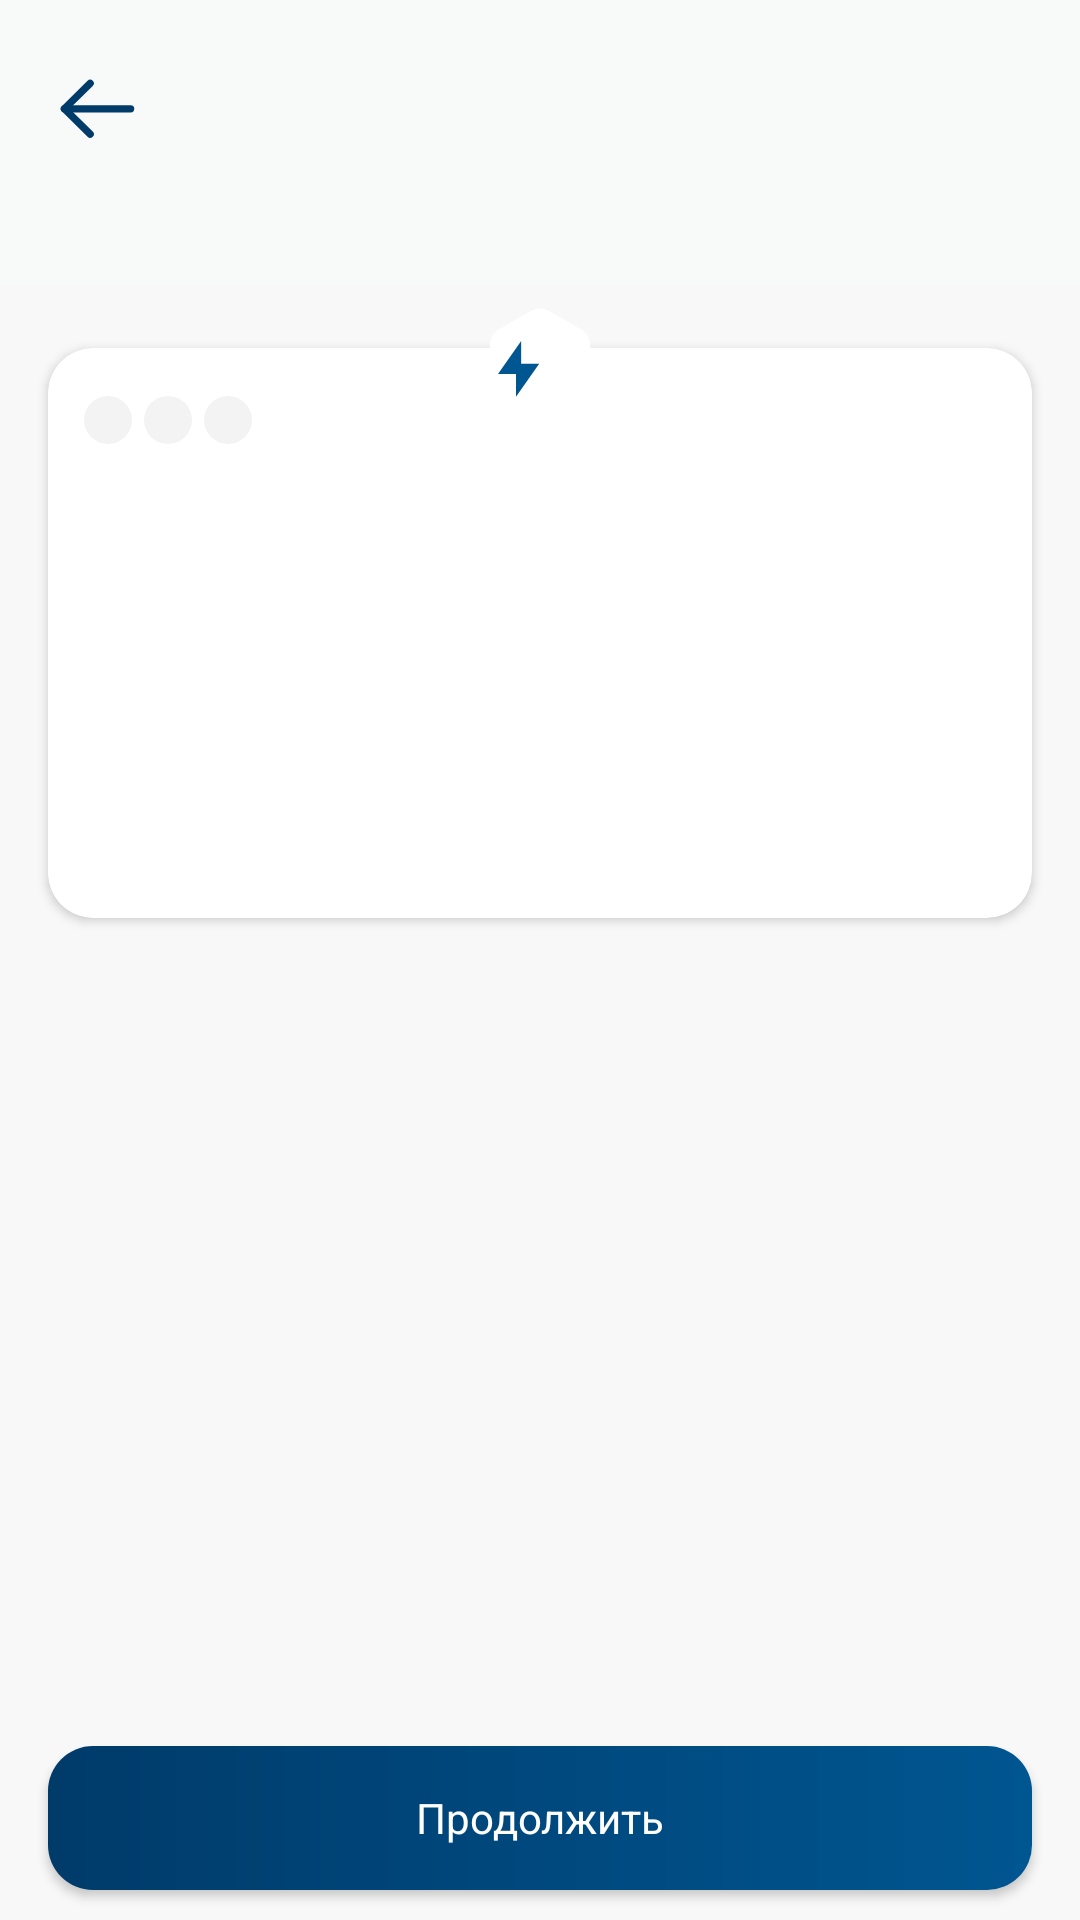

Android layout source for this screen:
<!-- AndroidManifest.xml: application theme AppTheme -->
<!-- res/layout/fragment_category_confirm.xml -->
<?xml version="1.0" encoding="utf-8"?>
<androidx.constraintlayout.widget.ConstraintLayout xmlns:android="http://schemas.android.com/apk/res/android"
    xmlns:app="http://schemas.android.com/apk/res-auto"
    xmlns:tools="http://schemas.android.com/tools"
    android:id="@+id/category_confirm_page"
    android:layout_width="match_parent"
    android:layout_height="match_parent"
    android:background="@color/settingsStroke"
    tools:context=".views.main.presentation.game.category.second.CategoryConfirmFragment">

    <androidx.constraintlayout.widget.ConstraintLayout
        android:layout_width="match_parent"
        android:layout_height="match_parent">


        <androidx.constraintlayout.widget.ConstraintLayout
            android:id="@+id/constraintLayout16"
            android:layout_width="match_parent"
            android:layout_height="95dp"
            android:background="@color/backgroundGrey"
            app:layout_constraintStart_toStartOf="parent"
            app:layout_constraintTop_toTopOf="parent">

            <ImageView
                android:id="@+id/imageView7"
                android:layout_width="130dp"
                android:layout_height="30dp"
                android:layout_marginTop="24dp"
                android:src="@drawable/ic_bosch_logo_main"
                app:layout_constrainedHeight="true"
                app:layout_constrainedWidth="true"
                app:layout_constraintEnd_toEndOf="parent"
                app:layout_constraintStart_toStartOf="parent"
                app:layout_constraintTop_toTopOf="parent" />

            <ImageView
                android:id="@+id/backToMain"
                android:layout_width="25dp"
                android:layout_height="25dp"
                android:layout_marginStart="20dp"
                android:layout_marginLeft="20dp"
                android:layout_marginTop="24dp"
                android:background="?selectableItemBackgroundBorderless"
                android:src="@drawable/ic_back_cursor"
                app:layout_constraintStart_toStartOf="parent"
                app:layout_constraintTop_toTopOf="parent" />


        </androidx.constraintlayout.widget.ConstraintLayout>



        <Button
            android:id="@+id/startRoundButton"
            android:layout_width="match_parent"
            android:layout_height="wrap_content"
            android:layout_marginStart="16dp"
            android:layout_marginLeft="16dp"
            android:layout_marginEnd="16dp"
            android:layout_marginRight="16dp"
            android:layout_marginBottom="10dp"
            android:background="@drawable/button_gradient"
            android:text="Продолжить"
            android:textAllCaps="false"
            android:textColor="@color/white"
            app:layout_constraintBottom_toBottomOf="parent"
            app:layout_constraintEnd_toEndOf="parent"
            app:layout_constraintStart_toStartOf="parent" />

        <androidx.cardview.widget.CardView
            android:id="@+id/cardView2"
            android:layout_width="match_parent"
            android:layout_height="190dp"
            android:layout_marginStart="16dp"
            android:layout_marginLeft="16dp"
            android:layout_marginTop="21dp"
            android:layout_marginEnd="16dp"
            android:layout_marginRight="16dp"
            app:cardCornerRadius="15dp"
            app:cardPreventCornerOverlap="false"
            app:layout_constraintEnd_toEndOf="parent"
            app:layout_constraintStart_toStartOf="parent"
            app:layout_constraintTop_toBottomOf="@+id/constraintLayout16">

            <androidx.constraintlayout.widget.ConstraintLayout
                android:id="@+id/imageConfirmButton"
                android:layout_width="match_parent"
                android:layout_height="match_parent"
                android:background="?selectableItemBackground">

                <ImageView
                    android:id="@+id/categoryConfirmedImage"
                    android:layout_width="match_parent"
                    android:layout_height="match_parent"
                    android:scaleType="centerCrop" />

                <ImageView
                    android:id="@+id/imageView40"
                    android:layout_width="16dp"
                    android:layout_height="16dp"
                    android:layout_marginStart="4dp"
                    android:layout_marginLeft="4dp"
                    android:layout_marginTop="16dp"
                    android:src="@drawable/grey_circle_light"
                    app:layout_constraintStart_toEndOf="@+id/imageView39"
                    app:layout_constraintTop_toTopOf="@+id/categoryConfirmedImage" />

                <ImageView
                    android:id="@+id/imageView39"
                    android:layout_width="16dp"
                    android:layout_height="16dp"
                    android:layout_marginStart="4dp"
                    android:layout_marginLeft="4dp"
                    android:layout_marginTop="16dp"
                    android:src="@drawable/grey_circle_light"
                    app:layout_constraintStart_toEndOf="@+id/imageView24"
                    app:layout_constraintTop_toTopOf="@+id/categoryConfirmedImage" />


                <ImageView
                    android:id="@+id/imageView24"
                    android:layout_width="16dp"
                    android:layout_height="16dp"
                    android:layout_marginStart="12dp"
                    android:layout_marginLeft="12dp"
                    android:layout_marginTop="16dp"
                    android:src="@drawable/grey_circle_light"
                    app:layout_constraintStart_toStartOf="parent"
                    app:layout_constraintTop_toTopOf="@+id/categoryConfirmedImage" />

                <TextView
                    android:id="@+id/categoryConfirmTitle"
                    android:layout_width="wrap_content"
                    android:layout_height="wrap_content"
                    android:layout_marginBottom="18dp"
                    android:textColor="@color/white"
                    app:layout_constraintBottom_toBottomOf="@+id/categoryConfirmedImage"
                    app:layout_constraintEnd_toEndOf="parent"
                    app:layout_constraintStart_toStartOf="parent" />

            </androidx.constraintlayout.widget.ConstraintLayout>
        </androidx.cardview.widget.CardView>

        <androidx.constraintlayout.widget.ConstraintLayout
            android:layout_width="wrap_content"
            android:layout_height="wrap_content"
            android:layout_marginStart="16dp"
            android:layout_marginLeft="16dp"
            android:layout_marginEnd="16dp"
            android:layout_marginRight="16dp"
            app:layout_constraintEnd_toEndOf="parent"
            app:layout_constraintStart_toStartOf="parent"
            android:elevation="2dp"
            app:layout_constraintTop_toBottomOf="@+id/constraintLayout16">

            <ImageView
                android:id="@+id/imageView9"
                android:layout_width="64dp"
                android:layout_height="66dp"
                android:elevation="0dp"
                android:src="@drawable/ic_round_background"
                app:layout_constraintStart_toStartOf="parent"
                app:layout_constraintTop_toTopOf="parent" />

            <TextView
                android:id="@+id/roundNumberCategoryConfirm"
                android:layout_width="wrap_content"
                android:layout_height="wrap_content"
                android:layout_marginStart="3dp"
                android:layout_marginLeft="3dp"
                android:gravity="center"
                android:textColor="@color/colorPrimaryDark"
                android:textSize="15sp"
                app:layout_constraintBottom_toBottomOf="@+id/imageView9"
                app:layout_constraintStart_toEndOf="@+id/imageView38"
                app:layout_constraintTop_toTopOf="parent"
                app:layout_constraintVertical_bias="0.35" />

            <ImageView
                android:id="@+id/imageView38"
                android:layout_width="14dp"
                android:layout_height="20dp"
                android:src="@drawable/ic_blue_thunder"
                app:layout_constraintBottom_toBottomOf="@+id/imageView9"
                app:layout_constraintEnd_toEndOf="parent"
                app:layout_constraintHorizontal_bias="0.36"
                app:layout_constraintStart_toStartOf="parent"
                app:layout_constraintTop_toTopOf="parent"
                app:layout_constraintVertical_bias="0.39" />

        </androidx.constraintlayout.widget.ConstraintLayout>

    </androidx.constraintlayout.widget.ConstraintLayout>
</androidx.constraintlayout.widget.ConstraintLayout>
<!-- resources referenced by this layout -->
<resources>
  <color name="backgroundGrey">#F8F9F9</color>
  <color name="colorPrimaryDark">#003B6A</color>
  <color name="settingsStroke">#F8F8F8</color>
  <color name="white">#FFFFFF</color>
  <!-- drawable button_gradient (drawable) -->
  <?xml version="1.0" encoding="utf-8"?>
  <shape xmlns:android="http://schemas.android.com/apk/res/android"
      android:shape="rectangle" android:padding="10dp">
      <gradient
          android:angle="180"
          android:endColor="#003B6A"
          android:startColor="#005691" /><corners
          android:bottomRightRadius="15dp"
          android:bottomLeftRadius="15dp"
          android:topLeftRadius="15dp"
          android:topRightRadius="15dp"/>
  </shape>
  <!-- drawable grey_circle_light (drawable) -->
  <vector xmlns:android="http://schemas.android.com/apk/res/android"
      android:width="10dp"
      android:height="10dp"
      android:viewportWidth="10"
      android:viewportHeight="10">
      <path
          android:pathData="M5,5m-5,0a5,5 0,1 1,10 0a5,5 0,1 1,-10 0"
          android:fillColor="#F4F3F3"/>
  </vector>
  <!-- drawable ic_back_cursor (drawable) -->
  <vector xmlns:android="http://schemas.android.com/apk/res/android"
      android:width="17dp"
      android:height="14dp"
      android:viewportWidth="17"
      android:viewportHeight="14">
    <path
        android:pathData="M16,6.8333H1"
        android:strokeLineJoin="round"
        android:strokeWidth="1.66667"
        android:fillColor="#00000000"
        android:strokeColor="#003B6A"
        android:strokeLineCap="round"/>
    <path
        android:pathData="M6.8333,12.6667L1,6.8333L6.8333,1"
        android:strokeLineJoin="round"
        android:strokeWidth="1.66667"
        android:fillColor="#00000000"
        android:strokeColor="#003B6A"
        android:strokeLineCap="round"/>
  </vector>
  <!-- drawable ic_blue_thunder (drawable) -->
  <vector xmlns:android="http://schemas.android.com/apk/res/android"
      android:width="17dp"
      android:height="23dp"
      android:viewportWidth="17"
      android:viewportHeight="23">
    <path
        android:pathData="M9.375,9.375H16.6667L7.2917,22.9167V13.5417H0L9.375,0V9.375Z"
        android:fillColor="#005691"/>
  </vector>
  <!-- drawable ic_round_background (drawable) -->
  <vector xmlns:android="http://schemas.android.com/apk/res/android"
      android:width="46dp"
      android:height="48dp"
      android:viewportWidth="46"
      android:viewportHeight="48">
    <path
        android:pathData="M21,6.1547C22.2376,5.4402 23.7624,5.4402 25,6.1547L33.1244,10.8453C34.362,11.5598 35.1244,12.8803 35.1244,14.3094V23.6906C35.1244,25.1197 34.362,26.4402 33.1244,27.1547L25,31.8453C23.7624,32.5598 22.2376,32.5598 21,31.8453L12.8756,27.1547C11.638,26.4402 10.8756,25.1197 10.8756,23.6906V14.3094C10.8756,12.8803 11.638,11.5598 12.8756,10.8453L21,6.1547Z"
        android:fillColor="#FFFFFF"/>
  </vector>
  <style name="AppTheme" parent="Theme.AppCompat.Light.NoActionBar">
          <item name="colorPrimary">@color/colorPrimary</item>
          <item name="colorPrimaryDark">@color/colorPrimaryDark</item>
          <item name="colorAccent">@color/colorAccent</item>
          <item name="fontFamily">@font/gilroy2</item>
      </style>
  <color name="colorPrimary">#04528B</color>
  <color name="colorAccent">#04528B</color>
</resources>
